Run: headless pygame with SDL's dummy video driver; simulated clock (each Clock.tick advances the game by its frame time, no real sleeping); random seed 0; keys injected as events and as key.get_pressed() state; no mouse input.
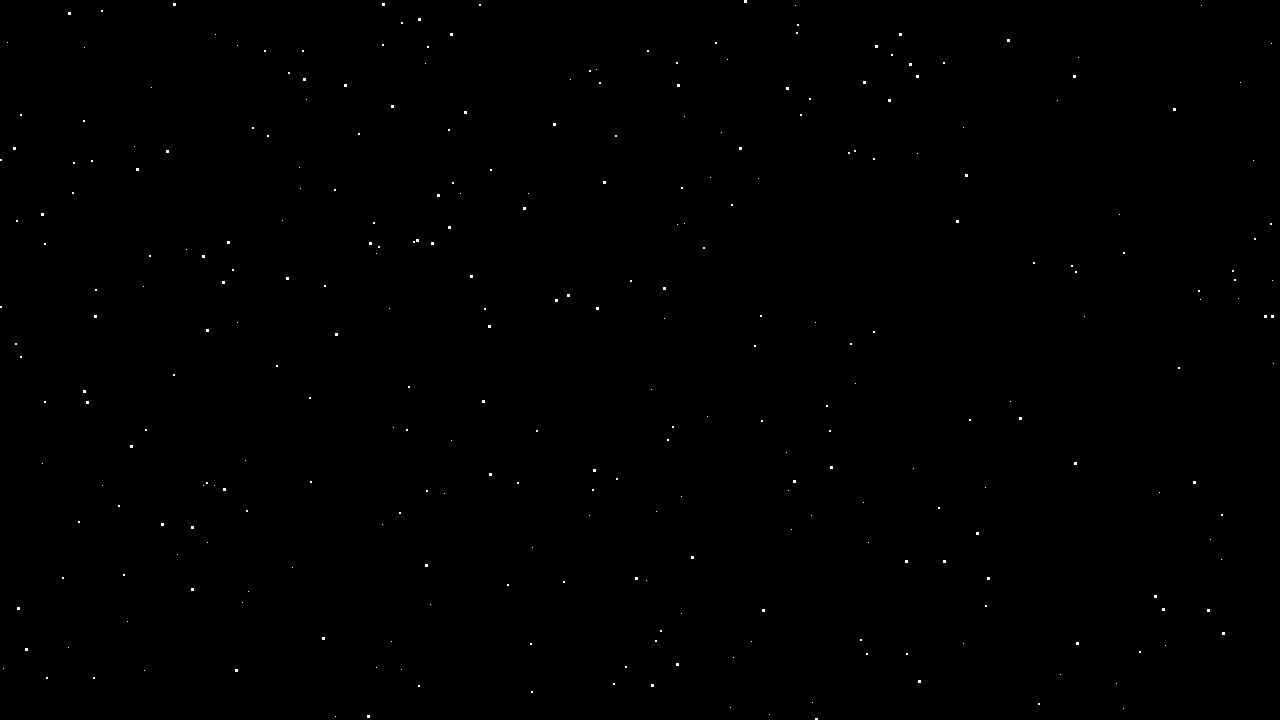
Frame 1 of 4 · flips 1–60 · no input
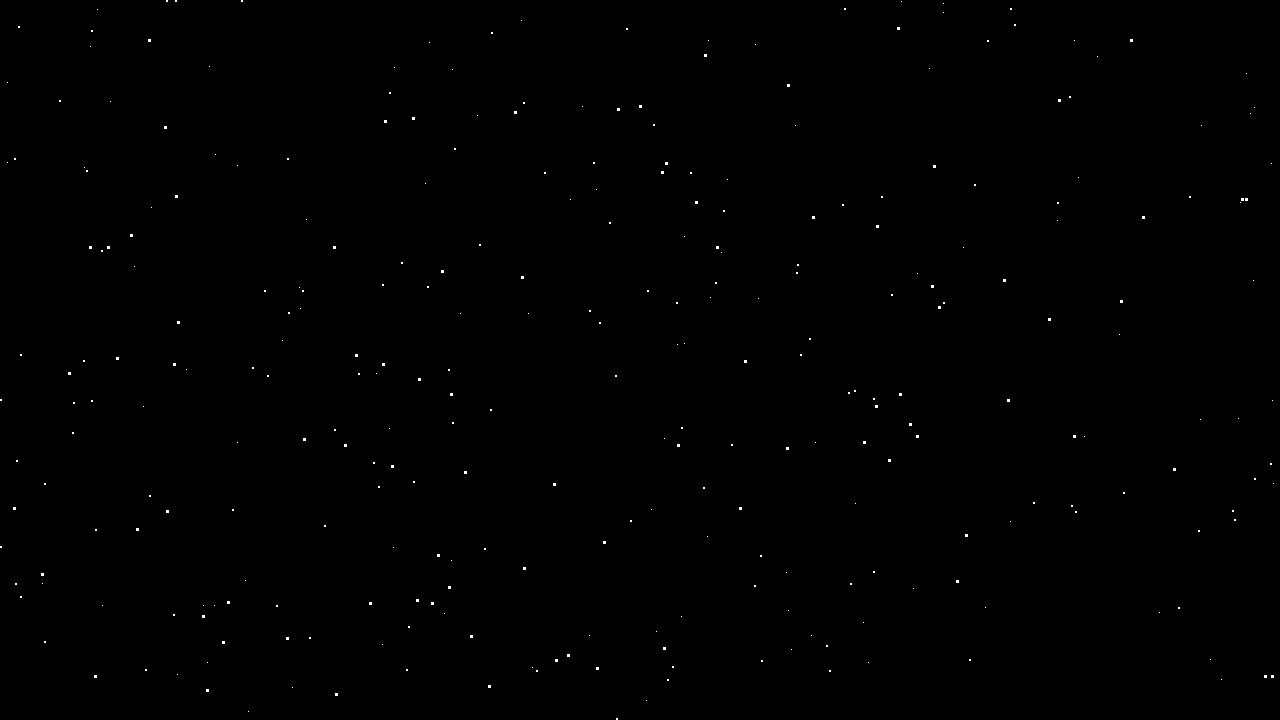
Frame 2 of 4 · flips 61–180 · tapped SPACE, RETURN · held RIGHT (→), D
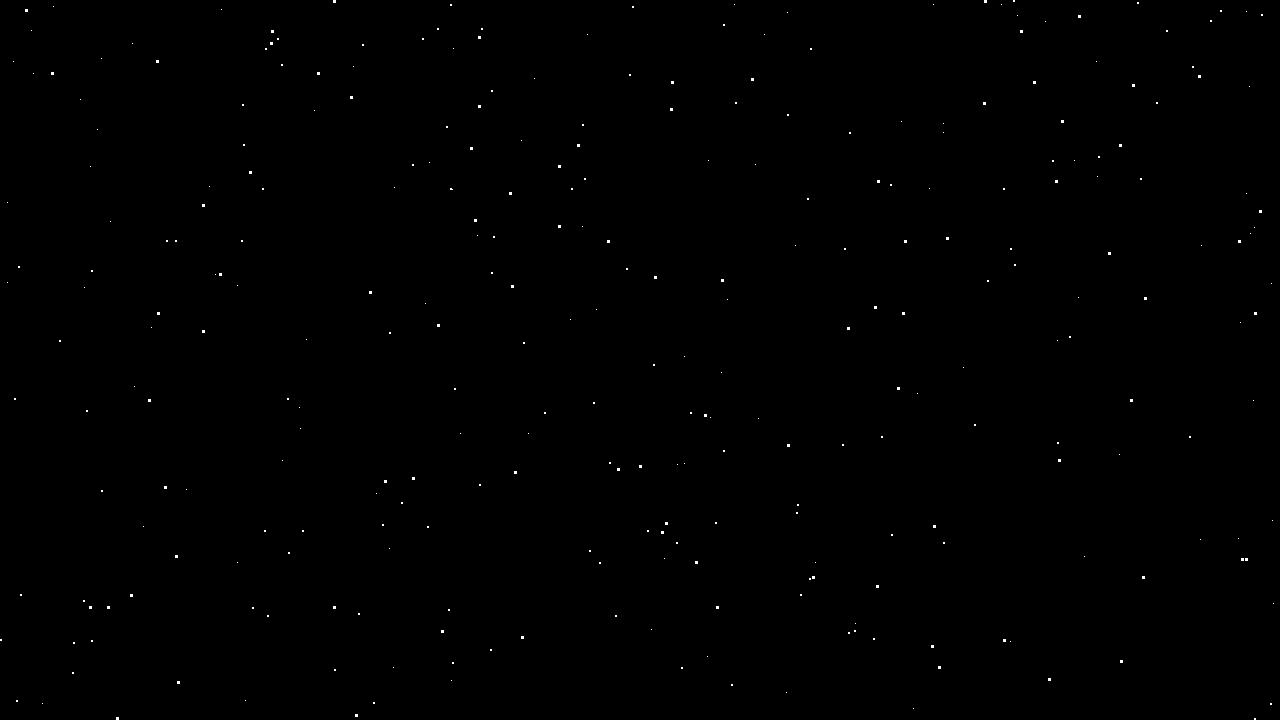
Frame 3 of 4 · flips 181–300 · held DOWN (↓), S
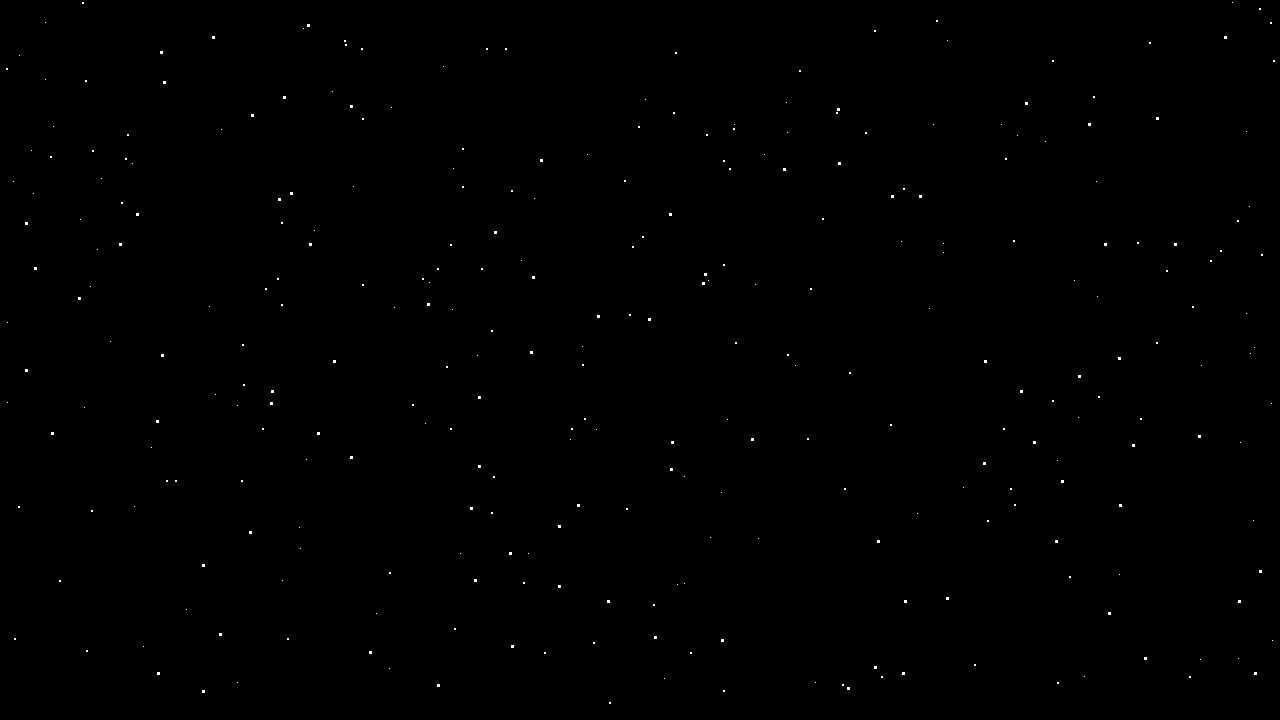
Frame 4 of 4 · flips 301–420 · held LEFT (←), A, UP (↑), W

The pygame program that drew these frames:

import pygame
import random

# Initialize
pygame.init()

WIDTH = 1280
HEIGHT = 720

screen = pygame.display.set_mode((WIDTH, HEIGHT))
clock = pygame.time.Clock()

# Create stars
stars = []

for _ in range(300):
    stars.append({
        "x": random.randint(0, WIDTH),
        "y": random.randint(0, HEIGHT),
        "speed": random.choice([1, 2, 3])
    })

running = True

while running:

    for event in pygame.event.get():
        if event.type == pygame.QUIT:
            running = False

    # Black space background
    screen.fill((0, 0, 0))

    # Update and draw stars
    for star in stars:

        star["y"] += star["speed"]

        if star["y"] > HEIGHT:
            star["y"] = 0
            star["x"] = random.randint(0, WIDTH)

        size = star["speed"]

        pygame.draw.rect(
            screen,
            (255, 255, 255),
            (star["x"], star["y"], size, size)
        )

    pygame.display.flip()
    clock.tick(60)

pygame.quit()
